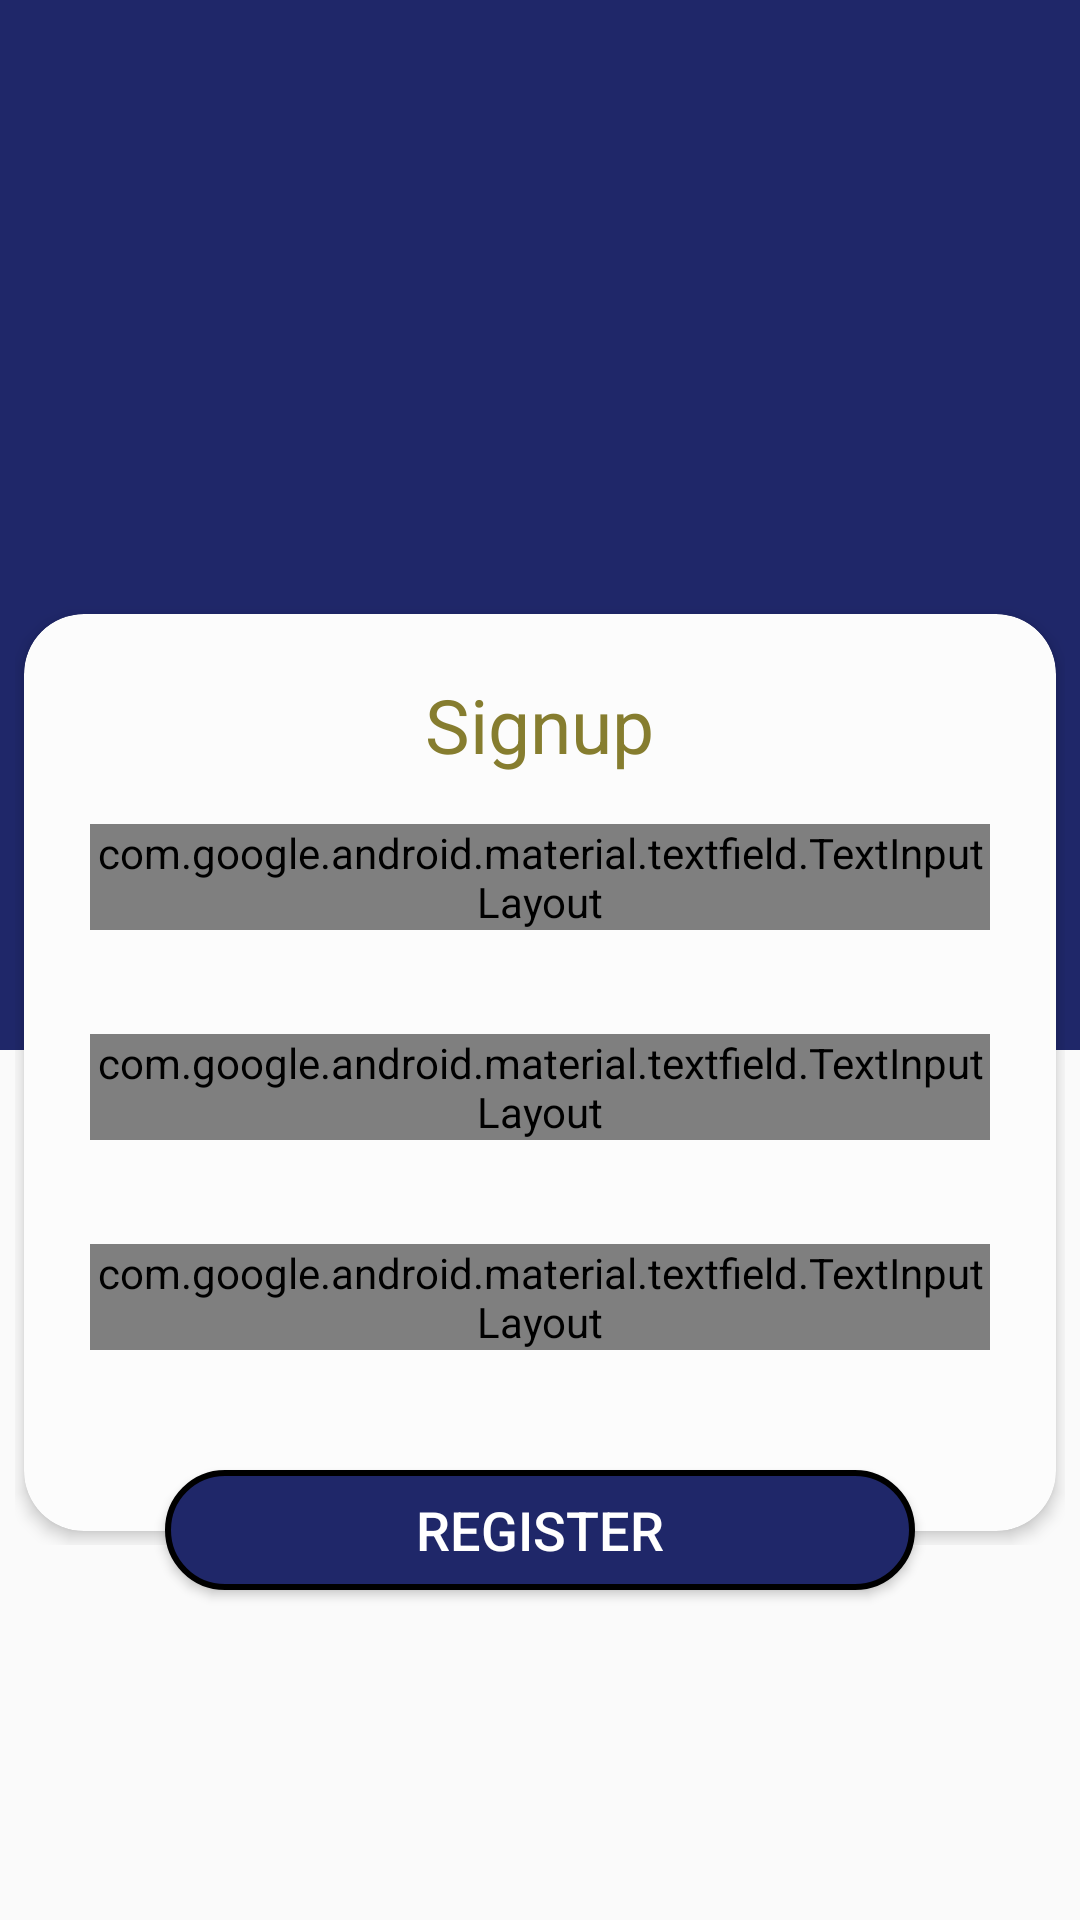

Layout XML and referenced resources for this Android screen:
<!-- AndroidManifest.xml: application theme AppTheme -->
<!-- res/layout/activity_signup.xml -->
<?xml version="1.0" encoding="utf-8"?>
<RelativeLayout xmlns:android="http://schemas.android.com/apk/res/android"
xmlns:app="http://schemas.android.com/apk/res-auto"
xmlns:tools="http://schemas.android.com/tools"
android:layout_width="match_parent"
android:layout_height="match_parent"
    tools:context=".Signup"
    >
<View
    android:layout_width="match_parent"
    android:layout_height="350dp"
    android:background="@color/cardview"/>

    <RelativeLayout
        android:layout_width="wrap_content"
        android:layout_height="wrap_content"
        android:layout_centerHorizontal="true"
        android:layout_marginTop="200dp">
        <androidx.cardview.widget.CardView
            android:layout_width="350dp"
            android:layout_height="315dp"
            app:cardCornerRadius="20dp"
            app:cardElevation="3dp"
            app:cardBackgroundColor="#fcfcfc"
            app:cardUseCompatPadding="true"
            app:cardPreventCornerOverlap="false"
            android:elevation="10dp">
            <TextView
                android:layout_width="wrap_content"
                android:layout_height="wrap_content"
                android:text="Signup"
                android:textSize="25sp"
                android:textColor="#867D2F"

                android:layout_gravity="center_horizontal"
                android:layout_marginTop="20dp"
                />
<com.google.android.material.textfield.TextInputLayout
    android:layout_width="300dp"
    android:layout_height="wrap_content"
    android:focusable="true"
    android:focusableInTouchMode="true"
    android:layout_marginTop="70dp"
    android:textColorHint="#867D2F"
android:layout_gravity="center_horizontal"
    style="@style/Widget.MaterialComponents.TextInputLayout.OutlinedBox"
    app:boxStrokeColor="#1F2769">

    <EditText
        android:id="@+id/r_inputEmail"
        android:layout_width="300dp"
        android:layout_height="wrap_content"
        android:ems="10"
        android:hint="example@gmail.com"
android:drawableStart="@drawable/ic_email_black_24dp"
        android:inputType="text"
        android:textSize="20sp" />
</com.google.android.material.textfield.TextInputLayout>
<com.google.android.material.textfield.TextInputLayout
    android:layout_width="300dp"
    android:layout_height="wrap_content"
    android:focusable="true"
    android:focusableInTouchMode="true"
    app:boxStrokeColor="#1F2769"
    android:layout_marginTop="140dp"
    app:passwordToggleEnabled="true"
 android:layout_gravity="center_horizontal"
    style="@style/Widget.MaterialComponents.TextInputLayout.OutlinedBox"
    android:textColorHint="#867D2F">

    <EditText
        android:id="@+id/r_inputPassword"
        android:layout_width="300dp"
        android:layout_height="wrap_content"

        android:ems="10"
        android:hint="Password"
        android:drawableLeft="@drawable/ic_lock_black_24dp"
        android:drawableStart="@drawable/ic_lock_black_24dp"
        android:drawablePadding="5dp"

        android:inputType="textPassword"
        android:textSize="20sp" />
</com.google.android.material.textfield.TextInputLayout>

    <com.google.android.material.textfield.TextInputLayout
        android:layout_width="300dp"
        android:layout_height="wrap_content"
        android:focusable="true"
        android:focusableInTouchMode="true"
        app:passwordToggleEnabled="true"
        app:boxStrokeColor="#1F2769"
        style="@style/Widget.MaterialComponents.TextInputLayout.OutlinedBox"
  android:layout_gravity="center_horizontal"
        android:layout_marginTop="210dp"
        android:textColorHint="#867D2F">

        <EditText
            android:id="@+id/r_inputPAssword_c"
            android:layout_width="300dp"
            android:layout_height="wrap_content"

            android:ems="10"
            android:hint=" Confirm Password"
            android:drawableLeft="@drawable/ic_lock_black_24dp"
            android:drawableStart="@drawable/ic_lock_black_24dp"
            android:drawablePadding="5dp"

            android:inputType="textPassword"
            android:textSize="20sp" />
    </com.google.android.material.textfield.TextInputLayout>
        </androidx.cardview.widget.CardView>>
    </RelativeLayout>>

    <Button
        android:id="@+id/btn_Register"
        android:layout_width="250dp"

        android:layout_height="40dp"
        android:layout_marginTop="490dp"
        android:layout_centerHorizontal="true"
        android:background="@drawable/button_rounded"
        android:text="Register"
        android:textColor="#ffffff"

        android:textSize="18sp" />

    <ProgressBar
        android:layout_width="wrap_content"
        android:layout_height="wrap_content"
        android:id="@+id/progressBar"
        android:layout_marginTop="10dp"
        android:visibility="gone"
        android:layout_centerHorizontal="true"
        />
</RelativeLayout>
<!-- resources referenced by this layout -->
<resources>
  <color name="cardview">#1F2769</color>
  <!-- drawable button_rounded (drawable) -->
  <?xml version="1.0" encoding="utf-8"?>
  <shape xmlns:android="http://schemas.android.com/apk/res/android"
      android:shape="rectangle">
      <solid
          android:color="#1F2769"
  />
      <corners
          android:radius="25dp"
          />
  <stroke
      android:width="2dp"
  
      />
  </shape>
  <style name="AppTheme" parent="Theme.AppCompat.Light.DarkActionBar">
          
          <item name="colorPrimary">@color/colorPrimary</item>
  
          <item name="colorAccent">@color/darkgray</item>
      </style>
  <color name="colorPrimary">#0C1244</color>
  <color name="darkgray">#6c6c6c</color>
</resources>
